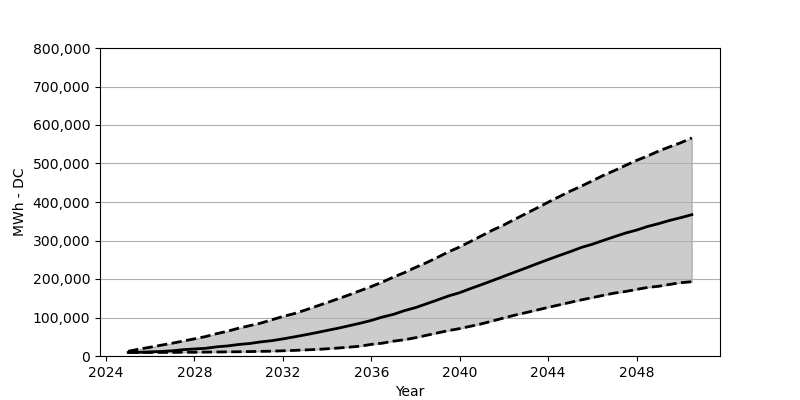

The file beside this chart, header and first rows:
Date, Low, Base, High
2025-01, 9069, 9232, 12174
2025-07, 9151, 9641, 17975
2026-01, 9232, 10785, 22877
2026-07, 9314, 11847, 28106
2027-01, 9478, 13563, 33335
2027-07, 9723, 16504, 38891
2028-01, 9804, 18220, 44610
2028-07, 10131, 19936, 50411
2029-01, 10376, 23776, 58009
2029-07, 10785, 26145, 64382
2030-01, 11030, 29903, 72307
2030-07, 11520, 32436, 78762
2031-01, 12092, 36685, 85462
2031-07, 12501, 39790, 94041
2032-01, 13563, 44447, 102619
2032-07, 14543, 49512, 109891
2033-01, 15769, 54905, 119124
2033-07, 16994, 60379, 128928
2034-01, 18710, 66425, 138732
2034-07, 20671, 72144, 148618
2035-01, 22959, 78680, 158913
2035-07, 25573, 85135, 169698
2036-01, 30149, 92407, 180483
2036-07, 33335, 101149, 192003
2037-01, 38564, 108175, 204994
2037-07, 42241, 117816, 216677
2038-01, 47551, 125741, 230240
2038-07, 53761, 135628, 242496
2039-01, 60052, 145759, 256385
2039-07, 66098, 155972, 270683
2040-01, 71245, 164551, 283347
2040-07, 77455, 175335, 297809
2041-01, 83828, 185712, 312760
2041-07, 91181, 196251, 327304
2042-01, 99024, 207200, 340540
2042-07, 106133, 217985, 355328
2043-01, 112832, 228769, 370116
2043-07, 119369, 239718, 384578
2044-01, 126395, 250503, 399529
2044-07, 132686, 260961, 413909
2045-01, 139386, 271173, 428289
2045-07, 145759, 281877, 441035
2046-01, 151641, 290374, 455169
2046-07, 157687, 300260, 469141
2047-01, 163488, 309983, 481805
2047-07, 167492, 319297, 494959
2048-01, 172966, 327059, 508113
2048-07, 178113, 336454, 519552
2049-01, 181218, 343889, 532461
2049-07, 185957, 352223, 543409
2050-01, 190451, 359331, 554031
2050-07, 192983, 367093, 566531
